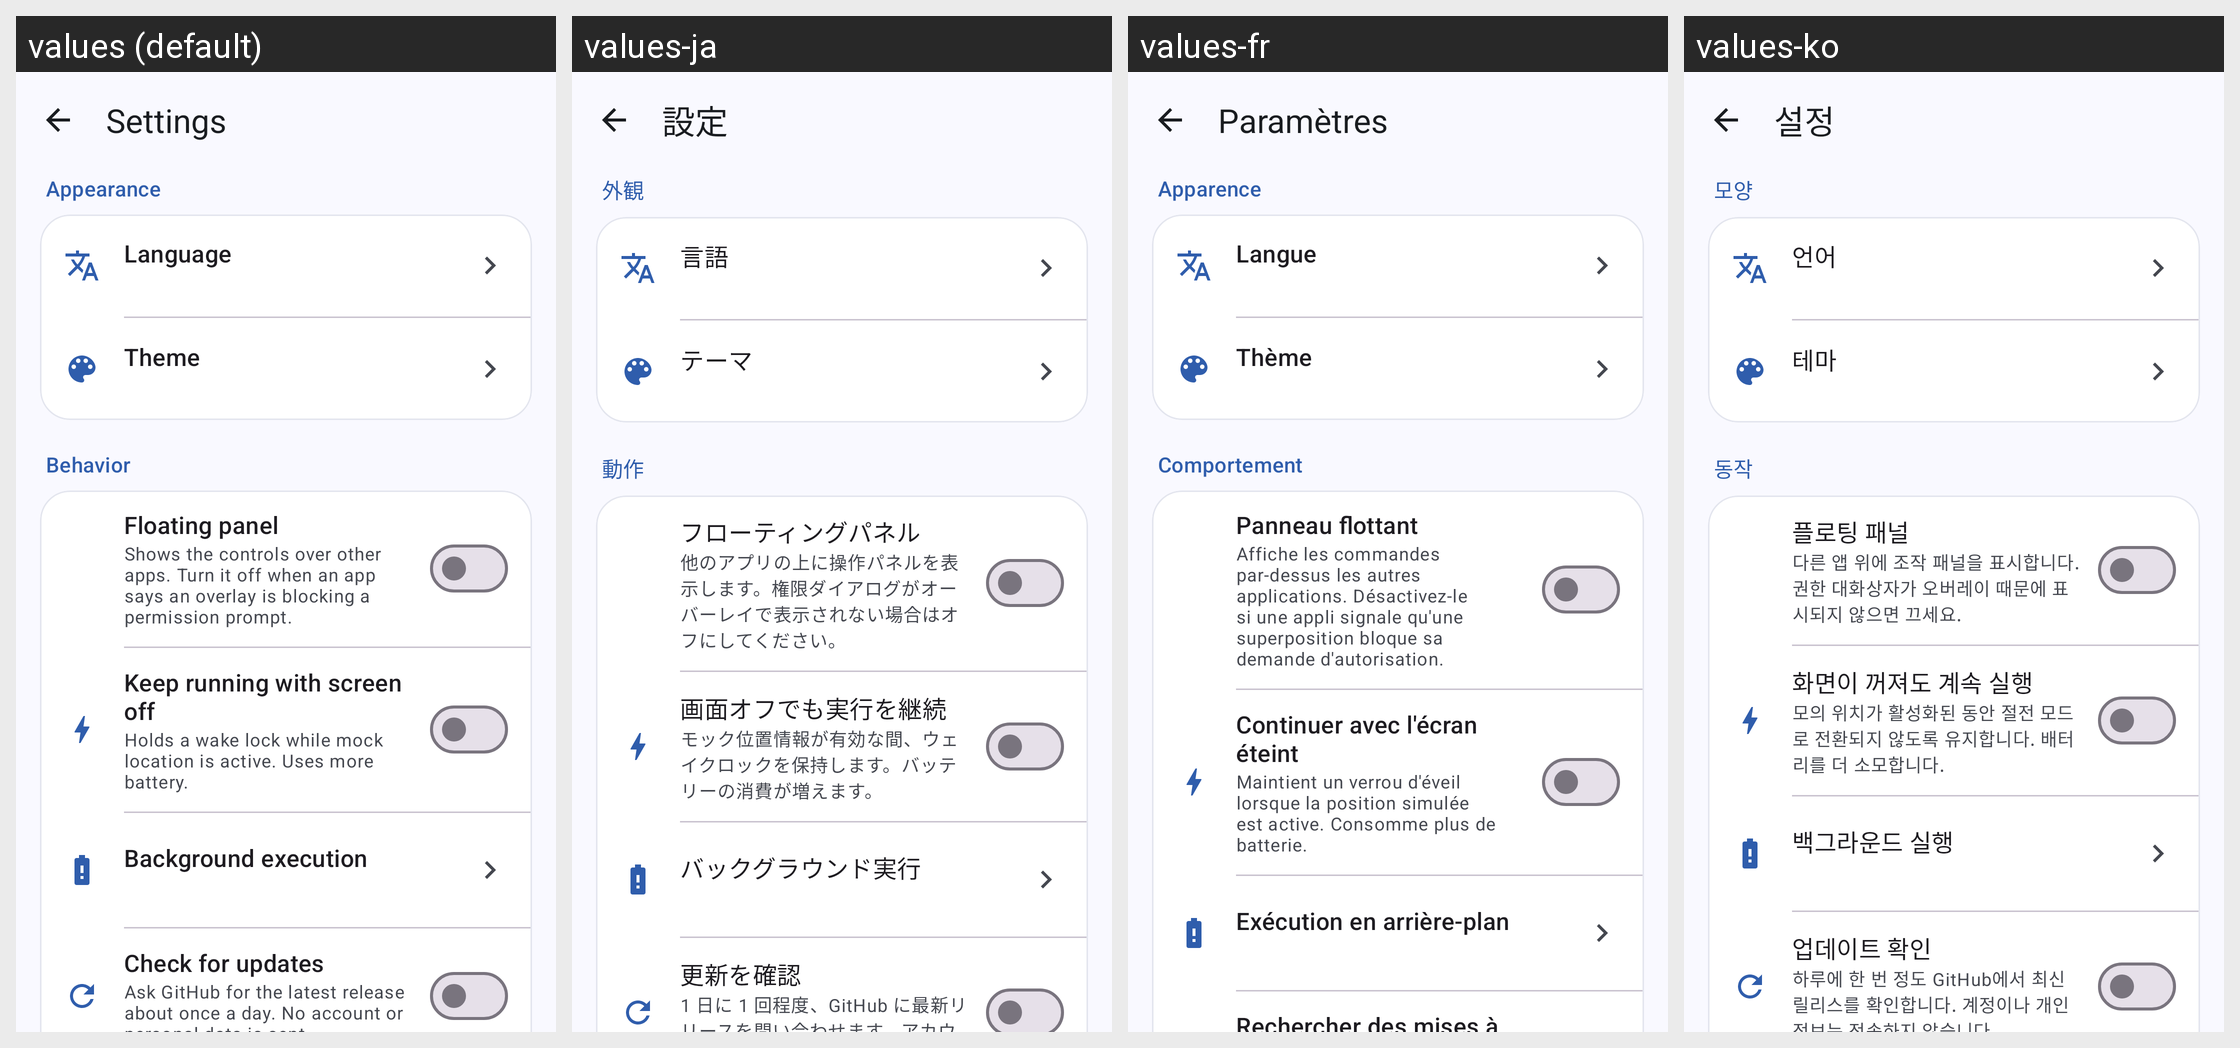

Translations of the strings shown on this Android screen, per locale in the grid:
Android screen res/layout/activity_settings.xml rendered under 4 locales, left to right: values (default), values-ja, values-fr, values-ko. Device: Nexus 5 (rendered at 1080×1920; each locale shown at half size, 540×960, under a caption strip naming it); theme AppTheme.
Other locales in the repository, not shown: values-de, values-es, values-pt-rBR, values-zh-rCN, values-zh-rTW.
Strings drawn on this screen, with the default value and each locale's value (text and hints the layout hard-codes, and strings that could not be matched under every locale, appear in the picture but are not listed):

settings_title
  values: Settings
  values-ja: 設定
  values-fr: Paramètres
  values-ko: 설정

settings_section_appearance
  values: Appearance
  values-ja: 外観
  values-fr: Apparence
  values-ko: 모양

settings_language
  values: Language
  values-ja: 言語
  values-fr: Langue
  values-ko: 언어

settings_theme
  values: Theme
  values-ja: テーマ
  values-fr: Thème
  values-ko: 테마

settings_section_behavior
  values: Behavior
  values-ja: 動作
  values-fr: Comportement
  values-ko: 동작

settings_show_joystick
  values: Floating panel
  values-ja: フローティングパネル
  values-fr: Panneau flottant
  values-ko: 플로팅 패널

settings_show_joystick_desc
  values: Shows the controls over other apps. Turn it off when an app says an overlay is blocking a permission prompt.
  values-ja: 他のアプリの上に操作パネルを表示します。権限ダイアログがオーバーレイで表示されない場合はオフにしてください。
  values-fr: Affiche les commandes par-dessus les autres applications. Désactivez-le si une appli signale qu'une superposition bloque sa demande d'autorisation.
  values-ko: 다른 앱 위에 조작 패널을 표시합니다. 권한 대화상자가 오버레이 때문에 표시되지 않으면 끄세요.

settings_keep_running
  values: Keep running with screen off
  values-ja: 画面オフでも実行を継続
  values-fr: Continuer avec l'écran éteint
  values-ko: 화면이 꺼져도 계속 실행

settings_keep_running_desc
  values: Holds a wake lock while mock location is active. Uses more battery.
  values-ja: モック位置情報が有効な間、ウェイクロックを保持します。バッテリーの消費が増えます。
  values-fr: Maintient un verrou d'éveil lorsque la position simulée est active. Consomme plus de batterie.
  values-ko: 모의 위치가 활성화된 동안 절전 모드로 전환되지 않도록 유지합니다. 배터리를 더 소모합니다.

settings_background_execution
  values: Background execution
  values-ja: バックグラウンド実行
  values-fr: Exécution en arrière-plan
  values-ko: 백그라운드 실행

settings_auto_update
  values: Check for updates
  values-ja: 更新を確認
  values-fr: Rechercher des mises à jour
  values-ko: 업데이트 확인
